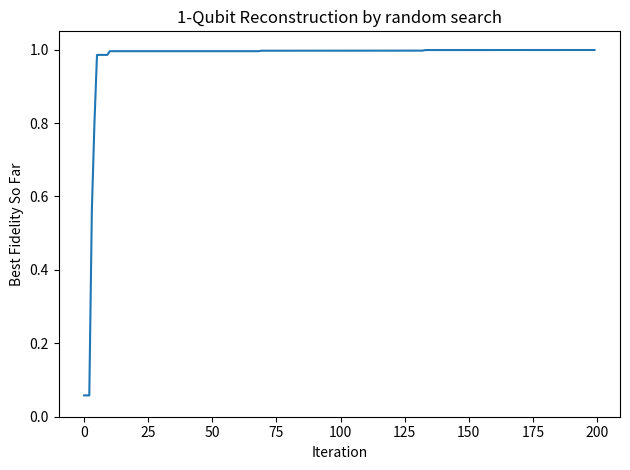

The matplotlib source for this figure:
import numpy as np 
import matplotlib.pyplot as plt
import os
from datetime import datetime

timestamp = datetime.now().strftime("%Y-%m-%d_%H-%M-%S")
run_dir = f"results/{timestamp}_exp01"
os.makedirs(run_dir, exist_ok=True)




def ry(theta):
    return np.array([[np.cos(theta/2), -np.sin(theta/2)],
                     [np.sin(theta/2), np.cos(theta/2)]])

def state_from_theta(theta):
    zero = np.array([1, 0])
    return ry(theta) @ zero


def fidelity(psi, phi):

    overlap = np.vdot(psi, phi)
    return np.abs(overlap)**2


true_theta = 0.73 * np.pi
psi_true = state_from_theta(true_theta)

num_iterations = 200
best_fidelity = 0
best_theta = None
fidelity_history = []

for i in range(num_iterations):

    candidate_theta = np.random.uniform(0, 2*np.pi)
    psi_candidate = state_from_theta(candidate_theta)

    F = fidelity(psi_true, psi_candidate)

    if F > best_fidelity:
        best_fidelity = F
        best_theta = candidate_theta

    fidelity_history.append(best_fidelity)

print("True theta:", true_theta)
print("Best theta:", best_theta)
print("Best fidelity:", best_fidelity)

plt.plot(fidelity_history)
plt.xlabel("Iteration")
plt.ylabel("Best Fidelity So Far")
plt.title("1-Qubit Reconstruction by random search")
plt.ylim([0, 1.05])
plt.tight_layout()
plt.savefig(f"{run_dir}/fidelity_vs_iteration.png", dpi=200)
plt.show()
